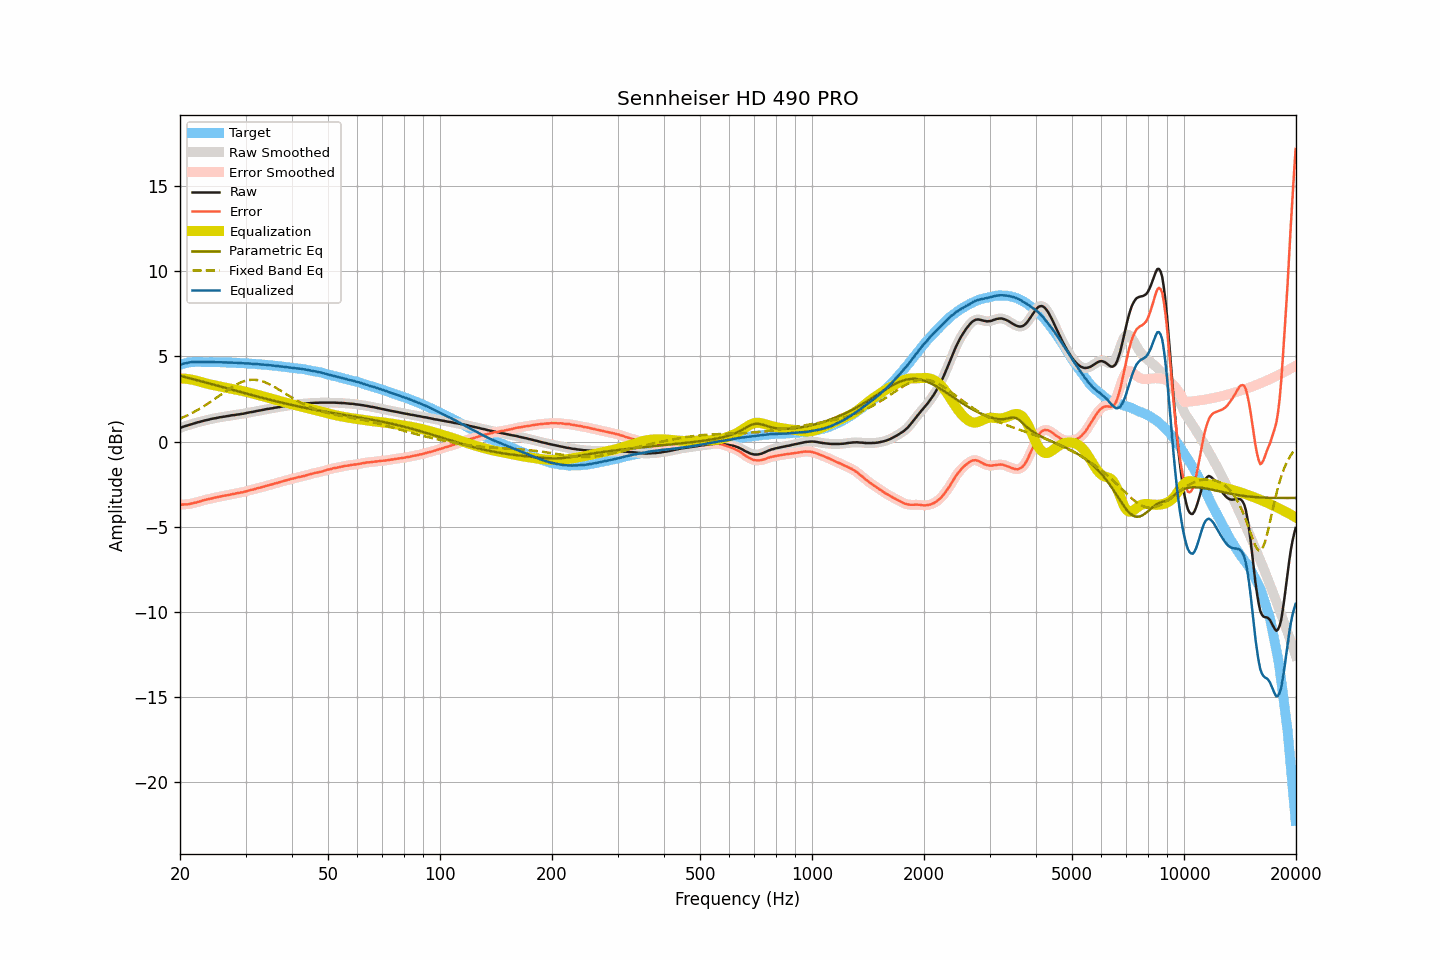

The data file committed next to this chart (first rows):
frequency, raw, smoothed, error, error_smoothed, equalization, parametric_eq, fixed_band_eq, equalized_raw, equalized_smoothed, target
20.00, 0.80, 0.80, -3.71, -3.71, 3.71, 3.86, 1.34, 4.51, 4.51, 4.51
20.20, 0.83, 0.83, -3.71, -3.70, 3.71, 3.84, 1.39, 4.54, 4.54, 4.54
20.40, 0.87, 0.87, -3.70, -3.70, 3.70, 3.82, 1.43, 4.57, 4.57, 4.57
20.61, 0.90, 0.90, -3.69, -3.69, 3.69, 3.79, 1.47, 4.59, 4.59, 4.59
20.81, 0.93, 0.93, -3.69, -3.69, 3.68, 3.77, 1.51, 4.62, 4.62, 4.62
21.02, 0.96, 0.96, -3.69, -3.68, 3.67, 3.74, 1.56, 4.63, 4.63, 4.65
21.23, 0.99, 0.99, -3.66, -3.67, 3.66, 3.72, 1.60, 4.65, 4.65, 4.65
21.44, 1.02, 1.02, -3.64, -3.64, 3.64, 3.70, 1.65, 4.66, 4.66, 4.66
21.66, 1.05, 1.05, -3.62, -3.62, 3.62, 3.67, 1.70, 4.67, 4.67, 4.67
21.87, 1.08, 1.08, -3.59, -3.60, 3.60, 3.65, 1.75, 4.68, 4.68, 4.67
22.09, 1.10, 1.10, -3.58, -3.58, 3.58, 3.62, 1.80, 4.68, 4.68, 4.68
22.31, 1.13, 1.13, -3.55, -3.55, 3.55, 3.60, 1.86, 4.68, 4.68, 4.68
22.54, 1.15, 1.15, -3.53, -3.53, 3.53, 3.57, 1.91, 4.67, 4.68, 4.68
22.76, 1.18, 1.18, -3.50, -3.50, 3.50, 3.55, 1.97, 4.68, 4.68, 4.68
22.99, 1.20, 1.20, -3.47, -3.47, 3.47, 3.52, 2.03, 4.67, 4.68, 4.67
23.22, 1.23, 1.23, -3.44, -3.44, 3.45, 3.50, 2.09, 4.68, 4.68, 4.67
23.45, 1.25, 1.25, -3.42, -3.42, 3.42, 3.47, 2.15, 4.67, 4.67, 4.67
23.69, 1.27, 1.27, -3.40, -3.40, 3.40, 3.44, 2.21, 4.67, 4.67, 4.67
23.92, 1.29, 1.29, -3.38, -3.38, 3.37, 3.42, 2.27, 4.67, 4.67, 4.67
24.16, 1.32, 1.32, -3.36, -3.35, 3.35, 3.39, 2.34, 4.67, 4.67, 4.68
24.40, 1.34, 1.34, -3.33, -3.33, 3.33, 3.37, 2.40, 4.67, 4.67, 4.68
24.65, 1.36, 1.36, -3.30, -3.31, 3.31, 3.34, 2.47, 4.67, 4.67, 4.66
24.89, 1.37, 1.37, -3.29, -3.29, 3.29, 3.32, 2.53, 4.66, 4.66, 4.66
25.14, 1.39, 1.39, -3.27, -3.27, 3.27, 3.29, 2.60, 4.66, 4.66, 4.66
25.39, 1.41, 1.41, -3.25, -3.25, 3.25, 3.26, 2.66, 4.66, 4.66, 4.66
25.65, 1.43, 1.43, -3.23, -3.23, 3.23, 3.24, 2.73, 4.66, 4.66, 4.66
25.91, 1.44, 1.44, -3.21, -3.21, 3.21, 3.21, 2.80, 4.65, 4.65, 4.65
26.16, 1.46, 1.46, -3.19, -3.19, 3.19, 3.19, 2.87, 4.65, 4.65, 4.65
26.43, 1.47, 1.47, -3.18, -3.17, 3.18, 3.16, 2.93, 4.65, 4.65, 4.65
26.69, 1.49, 1.49, -3.16, -3.16, 3.16, 3.13, 3.00, 4.65, 4.64, 4.65
26.96, 1.50, 1.50, -3.14, -3.14, 3.14, 3.11, 3.06, 4.64, 4.64, 4.64
27.23, 1.52, 1.52, -3.12, -3.12, 3.12, 3.08, 3.12, 4.64, 4.64, 4.64
27.50, 1.54, 1.54, -3.10, -3.10, 3.10, 3.06, 3.18, 4.64, 4.64, 4.64
27.77, 1.55, 1.55, -3.08, -3.08, 3.08, 3.03, 3.24, 4.63, 4.63, 4.63
28.05, 1.56, 1.56, -3.07, -3.06, 3.07, 3.00, 3.30, 4.63, 4.63, 4.63
28.33, 1.58, 1.58, -3.04, -3.05, 3.05, 2.98, 3.35, 4.63, 4.62, 4.62
28.62, 1.59, 1.59, -3.03, -3.03, 3.03, 2.95, 3.40, 4.62, 4.62, 4.62
28.90, 1.60, 1.60, -3.01, -3.01, 3.01, 2.93, 3.44, 4.61, 4.61, 4.61
29.19, 1.62, 1.62, -2.98, -2.99, 2.99, 2.90, 3.48, 4.61, 4.61, 4.60
29.48, 1.63, 1.63, -2.98, -2.97, 2.97, 2.88, 3.52, 4.60, 4.60, 4.61
29.78, 1.65, 1.65, -2.95, -2.95, 2.95, 2.85, 3.55, 4.60, 4.60, 4.60
30.08, 1.67, 1.67, -2.93, -2.93, 2.92, 2.82, 3.58, 4.59, 4.59, 4.60
30.38, 1.69, 1.69, -2.90, -2.90, 2.90, 2.80, 3.60, 4.59, 4.59, 4.59
30.68, 1.71, 1.71, -2.87, -2.87, 2.88, 2.77, 3.61, 4.59, 4.59, 4.58
30.99, 1.73, 1.73, -2.84, -2.85, 2.85, 2.75, 3.63, 4.58, 4.58, 4.57
31.30, 1.74, 1.74, -2.83, -2.83, 2.82, 2.72, 3.63, 4.56, 4.57, 4.57
31.61, 1.76, 1.76, -2.81, -2.80, 2.80, 2.70, 3.63, 4.56, 4.56, 4.57
31.93, 1.78, 1.78, -2.78, -2.77, 2.77, 2.67, 3.62, 4.55, 4.55, 4.55
32.24, 1.80, 1.80, -2.74, -2.75, 2.75, 2.65, 3.61, 4.55, 4.55, 4.54
32.57, 1.82, 1.82, -2.72, -2.72, 2.72, 2.62, 3.60, 4.54, 4.54, 4.54
32.89, 1.83, 1.83, -2.71, -2.70, 2.70, 2.60, 3.57, 4.53, 4.53, 4.54
33.22, 1.85, 1.85, -2.67, -2.68, 2.67, 2.57, 3.55, 4.52, 4.52, 4.52
33.55, 1.87, 1.87, -2.65, -2.65, 2.65, 2.55, 3.52, 4.52, 4.52, 4.52
33.89, 1.89, 1.89, -2.62, -2.62, 2.62, 2.52, 3.48, 4.51, 4.51, 4.51
34.23, 1.91, 1.91, -2.60, -2.59, 2.60, 2.50, 3.44, 4.51, 4.50, 4.51
34.57, 1.92, 1.92, -2.57, -2.57, 2.57, 2.48, 3.40, 4.49, 4.49, 4.49
34.92, 1.94, 1.94, -2.54, -2.55, 2.55, 2.45, 3.35, 4.48, 4.48, 4.48
35.27, 1.95, 1.95, -2.53, -2.52, 2.52, 2.43, 3.30, 4.47, 4.47, 4.48
35.62, 1.97, 1.97, -2.49, -2.49, 2.49, 2.41, 3.25, 4.46, 4.46, 4.46
35.97, 1.99, 1.99, -2.46, -2.47, 2.47, 2.38, 3.19, 4.46, 4.45, 4.45
... 635 more rows
